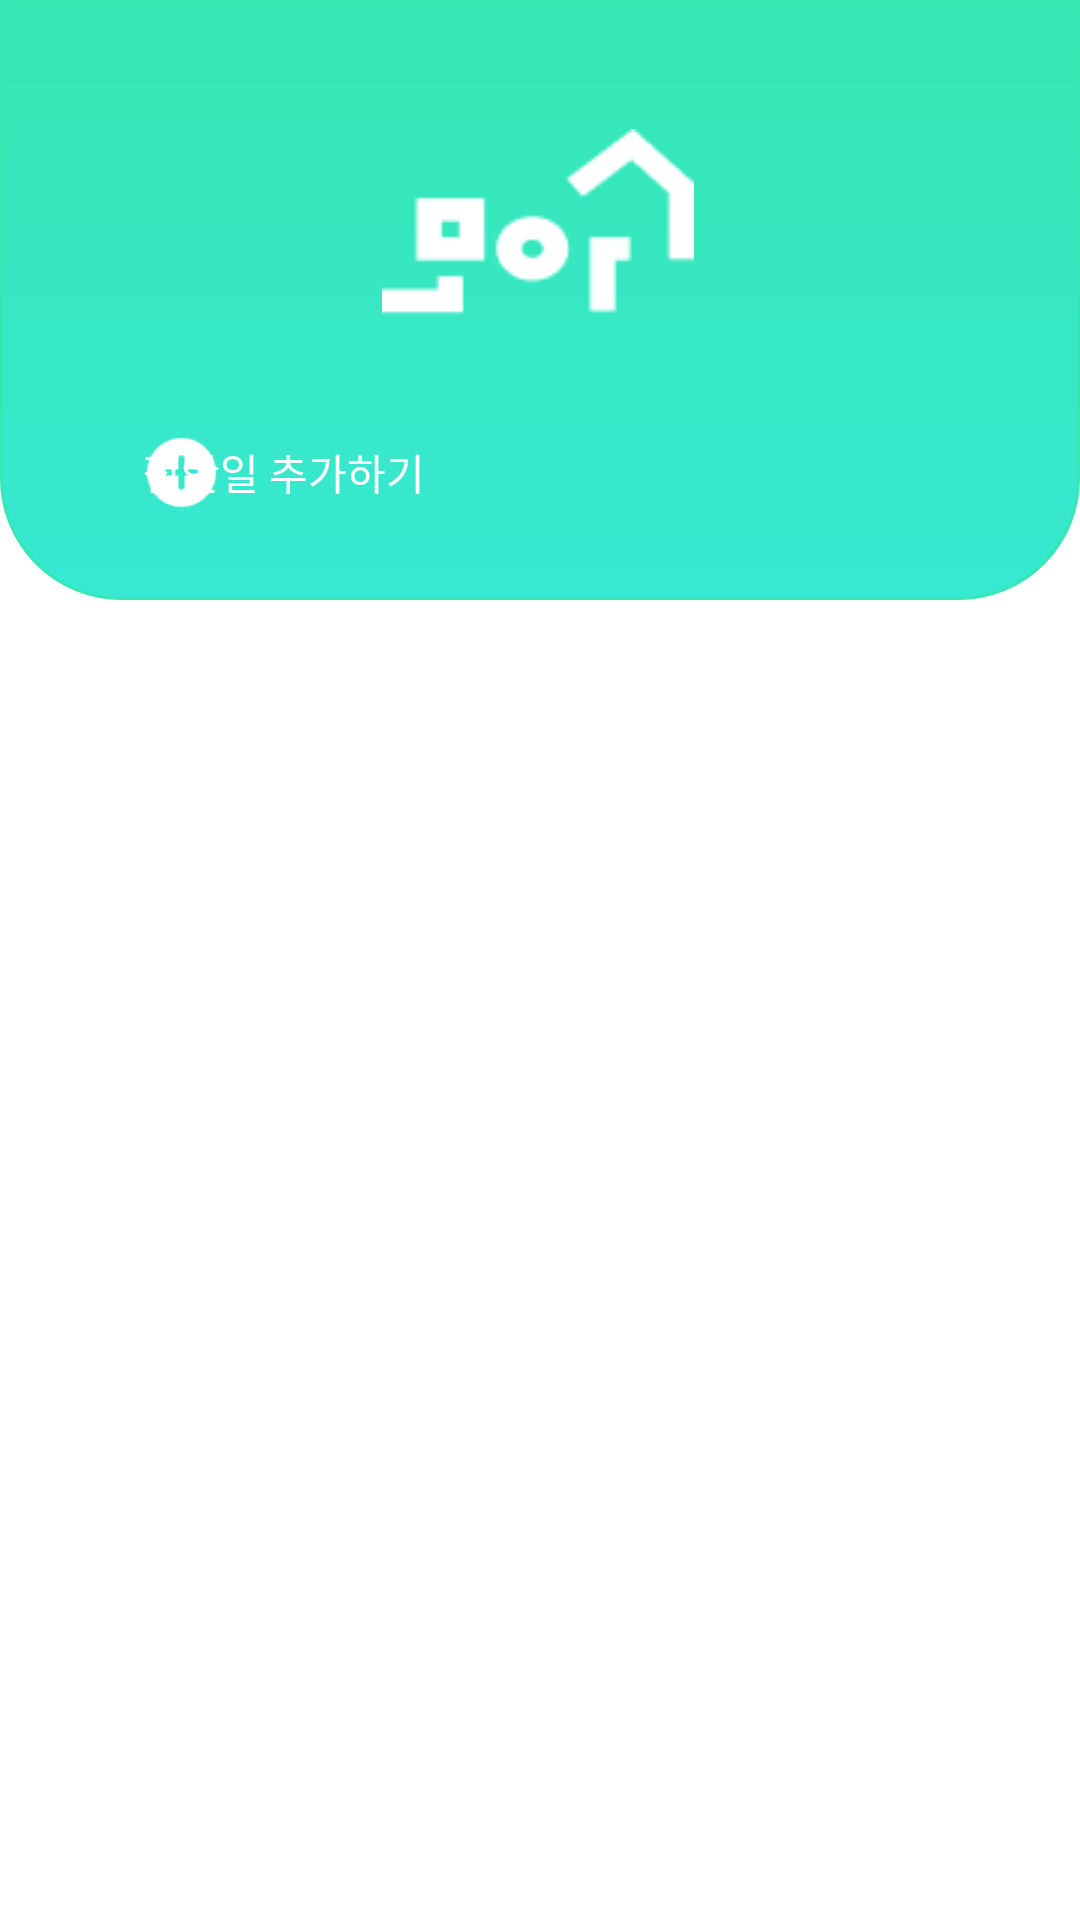

Produce the Android XML layout that renders to this screen, including the resource entries it uses.
<!-- AndroidManifest.xml: application theme Theme.Moa -->
<!-- res/layout/fragment_work.xml -->
<?xml version="1.0" encoding="utf-8"?>
<androidx.constraintlayout.widget.ConstraintLayout xmlns:android="http://schemas.android.com/apk/res/android"
    xmlns:app="http://schemas.android.com/apk/res-auto"
    xmlns:tools="http://schemas.android.com/tools"
    android:layout_width="match_parent"
    android:layout_height="match_parent"
    tools:context=".Work.WorkFragment">

    <TextView
        android:id="@+id/workListTextView"
        android:layout_width="wrap_content"
        android:layout_height="wrap_content"
        android:layout_marginTop="50dp"
        android:text="집안일 목록"
        android:textColor="@color/design_default_color_on_secondary"
        android:textSize="18sp"
        android:textStyle="bold"
        app:layout_constraintEnd_toEndOf="parent"
        app:layout_constraintStart_toStartOf="parent"
        app:layout_constraintTop_toTopOf="parent" />


    <androidx.recyclerview.widget.RecyclerView
        android:id="@+id/workListRecyclerView"
        android:layout_width="match_parent"
        android:layout_height="0dp"
        app:layout_constraintBottom_toBottomOf="parent"
        app:layout_constraintEnd_toEndOf="parent"
        app:layout_constraintHorizontal_bias="0.0"
        app:layout_constraintStart_toStartOf="parent"
        app:layout_constraintTop_toBottomOf="@+id/imageView"
        app:layout_constraintVertical_bias="0.0" />

    <ImageView
        android:id="@+id/imageView"
        android:layout_width="match_parent"
        android:layout_height="200dp"
        android:src="@drawable/round_image"
        app:layout_constraintEnd_toEndOf="parent"
        app:layout_constraintStart_toStartOf="parent"
        app:layout_constraintTop_toTopOf="parent" />

    <ImageView
        android:id="@+id/imageView3"
        android:layout_width="wrap_content"
        android:layout_height="wrap_content"
        android:src="@drawable/moa"
        app:layout_constraintBottom_toTopOf="@+id/workListRecyclerView"
        app:layout_constraintEnd_toEndOf="parent"
        app:layout_constraintHorizontal_bias="0.498"
        app:layout_constraintStart_toStartOf="parent"
        app:layout_constraintTop_toTopOf="parent"
        app:layout_constraintVertical_bias="0.311" />

    <TextView
        android:id="@+id/workAddButton"
        android:layout_width="wrap_content"
        android:layout_height="25dp"
        android:layout_marginEnd="244dp"
        android:text="집안일 추가하기"
        android:gravity="center"
        android:textColor="@color/white"
        app:layout_constraintBottom_toTopOf="@+id/workListRecyclerView"
        app:layout_constraintEnd_toEndOf="@+id/imageView"
        app:layout_constraintStart_toEndOf="@+id/imageView8"
        app:layout_constraintTop_toBottomOf="@+id/imageView3"
        app:layout_constraintVertical_bias="0.571" />

    <ImageView
        android:id="@+id/imageView8"
        android:layout_width="25dp"
        android:layout_height="25dp"
        android:layout_marginStart="48dp"
        android:src="@drawable/plus"
        app:layout_constraintBottom_toTopOf="@+id/workListRecyclerView"
        app:layout_constraintStart_toStartOf="parent"
        app:layout_constraintTop_toTopOf="@+id/imageView"
        app:layout_constraintVertical_bias="0.828" />

</androidx.constraintlayout.widget.ConstraintLayout>
<!-- resources referenced by this layout -->
<resources>
  <color name="white">#FFFFFFFF</color>
  <!-- drawable moa: png bitmap (drawable, 954 bytes) -->
  <!-- drawable plus: png bitmap (drawable, 603 bytes) -->
  <!-- drawable round_image (drawable) -->
  <?xml version="1.0" encoding="utf-8"?>
  <shape xmlns:android="http://schemas.android.com/apk/res/android"
      android:padding="10dp"
      android:shape="rectangle" >
  
      <solid android:color="@color/colorPrimary" />
  
      <corners
          android:bottomLeftRadius="40dp"
          android:bottomRightRadius="40dp" />
      <stroke android:width="1dp"
  
          android:color="@color/colorPrimary"/>
      <gradient
          android:angle="270"
          android:type="linear"
          android:startColor="@color/colorPrimary"
  
          android:endColor="#37E8D3"/>
  
  </shape>
  <style name="Theme.Moa" parent="Theme.MaterialComponents.DayNight.NoActionBar">
          
  
          <item name="colorPrimary">@color/colorPrimary</item>
          <item name="colorPrimaryVariant">@color/colorPrimary</item>
          <item name="colorOnPrimary">@color/white</item>
          
          <item name="colorSecondary">@color/colorSecondary</item>
          <item name="colorSecondaryVariant">@color/colorSecondary</item>
  
          <item name="colorOnSecondary">@color/black</item>
          
          <item name="android:statusBarColor" tools:targetApi="l">@color/colorPrimary</item>
  
          
  
          <item name="textFillColor">@color/textColorSecondary</item>
  
          <item name="android:textViewStyle">@style/customTextViewFontStyle</item>
          <item name="android:buttonStyle">@style/customButtonFontStyle</item>
          <item name="android:editTextStyle">@style/customEditTextFontStyle</item>
          <item name="android:radioButtonStyle">@style/customRadioButtonFontStyle</item>
          <item name="android:checkboxStyle">@style/customCheckboxFontStyle</item>
      </style>
  <color name="colorPrimary">#36E7B2</color>
  <color name="colorSecondary">#FF37E8D3</color>
  <color name="black">#FF000000</color>
  <color name="textColorSecondary">#FFB6B6B6</color>
</resources>
